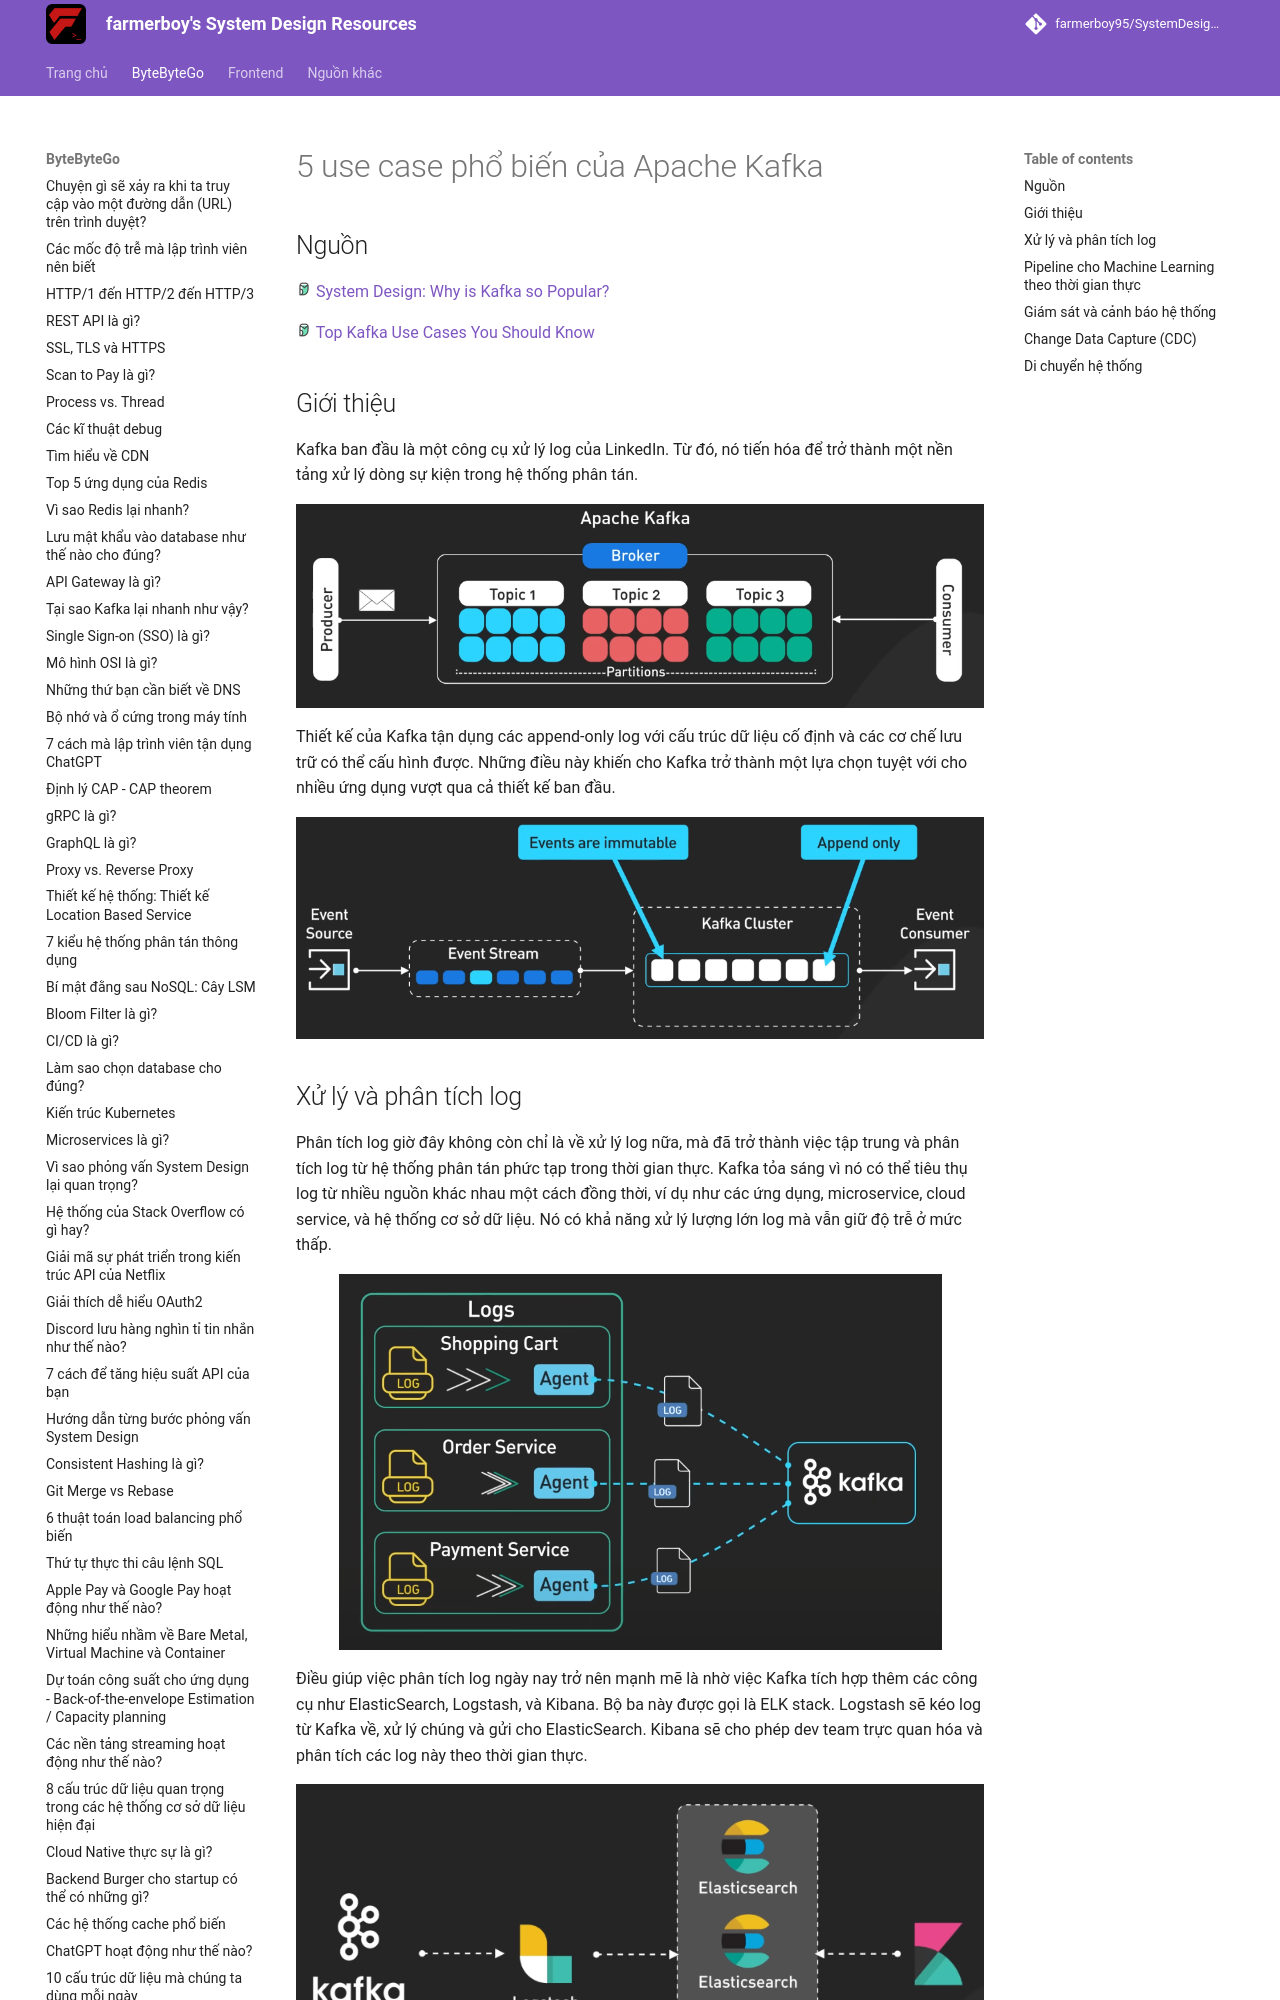

repository: farmerboy95/SystemDesignResources · page: ByteByteGo/kafka-use-cases/index.html · generator: mkdocs

# 5 use case phổ biến của Apache Kafka

## Nguồn

<img src="../../assets/images/bytebytego.png" width="16" height="16"/> [System Design: Why is Kafka so Popular?](https://www.youtube.com/watch?v=yIAcHMJzqJc)

<img src="../../assets/images/bytebytego.png" width="16" height="16"/> [Top Kafka Use Cases You Should Know](https://www.youtube.com/watch?v=Ajz6dBp_EB4)

## Giới thiệu

Kafka ban đầu là một công cụ xử lý log của LinkedIn. Từ đó, nó tiến hóa để trở thành một nền tảng xử lý dòng sự kiện trong hệ thống phân tán.

![](../assets/ByteByteGo/kafka-use-cases/figure1.png){:class="centered-img"}

Thiết kế của Kafka tận dụng các append-only log với cấu trúc dữ liệu cố định và các cơ chế lưu trữ có thể cấu hình được. Những điều này khiến cho Kafka trở thành một lựa chọn tuyệt với cho nhiều ứng dụng vượt qua cả thiết kế ban đầu.

![](../assets/ByteByteGo/kafka-use-cases/figure2.png){:class="centered-img"}
